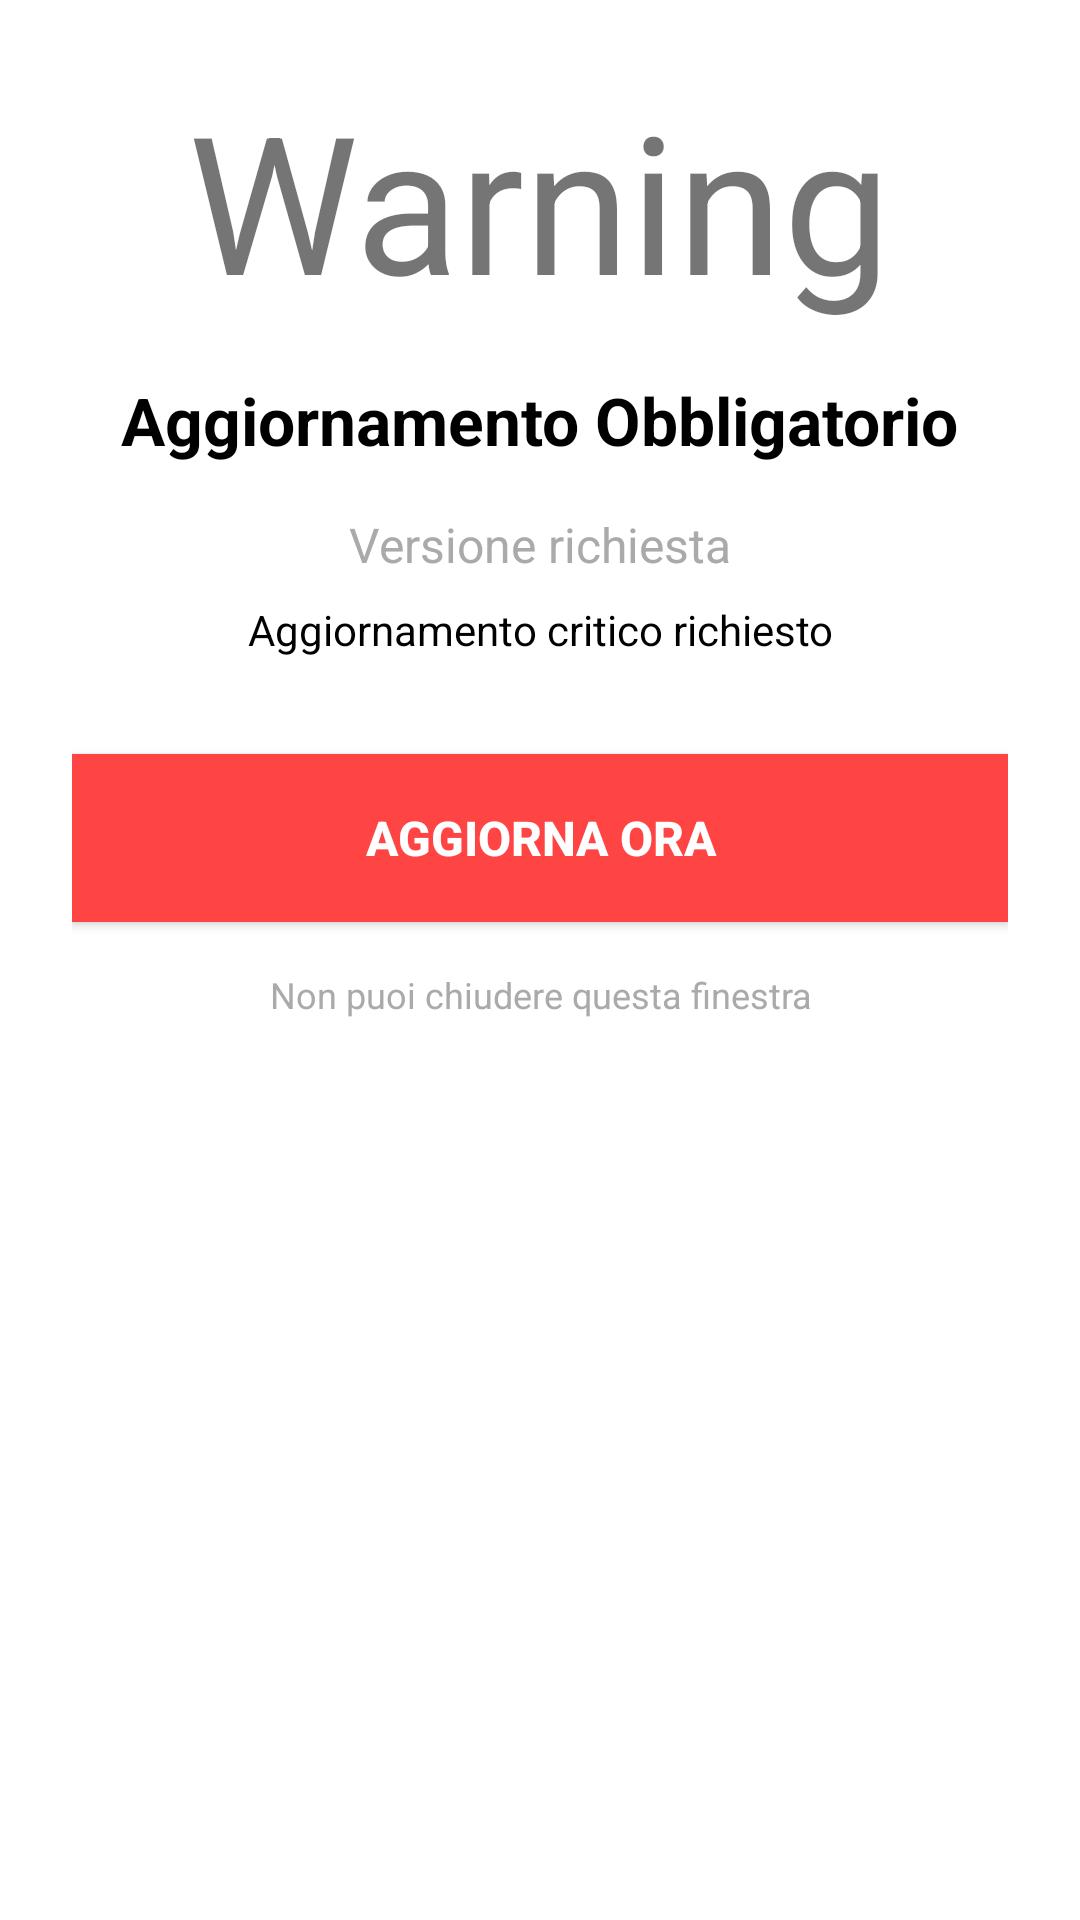

Android layout source for this screen:
<!-- AndroidManifest.xml: application theme Theme.TestShutApp -->
<!-- res/layout/dialog_force_update.xml -->
<?xml version="1.0" encoding="utf-8"?>
<LinearLayout xmlns:android="http://schemas.android.com/apk/res/android"
    android:layout_width="match_parent"
    android:layout_height="wrap_content"
    android:orientation="vertical"
    android:padding="24dp"
    android:background="@android:color/white">

    <TextView
        android:layout_width="wrap_content"
        android:layout_height="wrap_content"
        android:layout_gravity="center"
        android:text="Warning"
        android:textSize="64sp"
        android:layout_marginBottom="16dp" />

    <TextView
        android:layout_width="wrap_content"
        android:layout_height="wrap_content"
        android:layout_gravity="center"
        android:text="Aggiornamento Obbligatorio"
        android:textSize="22sp"
        android:textStyle="bold"
        android:textColor="@android:color/black"
        android:layout_marginBottom="16dp" />

    <TextView
        android:id="@+id/tvUpdateVersion"
        android:layout_width="wrap_content"
        android:layout_height="wrap_content"
        android:layout_gravity="center"
        android:text="Versione richiesta"
        android:textSize="16sp"
        android:textColor="@android:color/darker_gray"
        android:layout_marginBottom="8dp" />

    <TextView
        android:id="@+id/tvUpdateMessage"
        android:layout_width="match_parent"
        android:layout_height="wrap_content"
        android:text="Aggiornamento critico richiesto"
        android:textSize="14sp"
        android:textColor="@android:color/black"
        android:gravity="center"
        android:layout_marginBottom="24dp" />

    <Button
        android:id="@+id/btnUpdateNow"
        android:layout_width="match_parent"
        android:layout_height="56dp"
        android:text="Aggiorna Ora"
        android:textSize="16sp"
        android:textStyle="bold"
        android:textColor="@android:color/white"
        android:background="#FF4444"
        android:layout_marginTop="8dp" />

    <TextView
        android:layout_width="match_parent"
        android:layout_height="wrap_content"
        android:text="Non puoi chiudere questa finestra"
        android:textSize="12sp"
        android:textColor="@android:color/darker_gray"
        android:gravity="center"
        android:layout_marginTop="16dp" />

</LinearLayout>
<!-- resources referenced by this layout -->
<resources>
  <style name="Theme.TestShutApp" parent="Theme.MaterialComponents.DayNight.DarkActionBar">
          
          <item name="colorPrimary">@color/purple_500</item>
          <item name="colorPrimaryVariant">@color/purple_700</item>
          <item name="colorOnPrimary">@color/white</item>
          
          <item name="colorSecondary">@color/teal_200</item>
          <item name="colorSecondaryVariant">@color/teal_700</item>
          <item name="colorOnSecondary">@color/black</item>
          
          <item name="android:statusBarColor">?attr/colorPrimaryVariant</item>
          
      </style>
  <color name="purple_500">#FF6200EE</color>
  <color name="purple_700">#FF3700B3</color>
  <color name="white">#FFFFFFFF</color>
  <color name="teal_200">#FF03DAC5</color>
  <color name="teal_700">#FF018786</color>
  <color name="black">#FF000000</color>
</resources>
